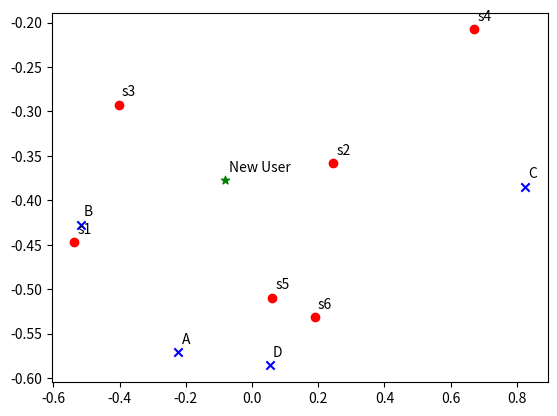

The matplotlib source for this figure:
# -*- coding: utf-8 -*-
"""
Created on Tue Nov 28 17:23:25 2017

@author: PXL4593
"""
import numpy as np
from scipy.sparse.linalg import svds
import matplotlib.pyplot as plt

# Utility matrix
M = np.array([ [ 5.,  5.,  3.,  0.,  5.,  5.],
               [ 5.,  0.,  4.,  0.,  4.,  4.],
               [ 0.,  3.,  0.,  5.,  4.,  5.],
               [ 5.,  4.,  3.,  3.,  5.,  5.]])

# compute svd, k = 2 means reduce dimension to 2-d
# u: user
# vt: item
# s: eigenvalue
u, s, vt = svds(M, k = 2)
s = np.diag(s)
label_user = np.array(['A','B','C','D'])
label_item = np.array(['s1','s2','s3','s4','s5','s6'])

# new user
New = np.array([5,5,0,0,0,5])

# dimension reduction of new user
New_2d = np.dot(np.dot(New,vt.T),np.linalg.inv(s))

# visualization
plt.scatter(u[:, 0],u[:, 1],c='b', marker='x')

plt.scatter(vt[0,:],vt[1,:],c='r', marker='o')

for i in range(M.shape[0]):
    plt.text(u[i,0]+1e-2, u[i,1]+1e-2, label_user[i])
    
for i in range(M.shape[1]):    
    plt.text(vt[0,i]+1e-2, vt[1,i]+1e-2, label_item[i])
     
plt.scatter(New_2d[0],New_2d[1],c='green', marker='*')
plt.text(New_2d[0]+1e-2, New_2d[1]+1e-2, 'New User')
      
plt.show()   

# find the most similar user by using cosine similarity
similar = [] 
for i in range(u.shape[0]):
    sim = np.dot(u[i],New_2d) / ( np.linalg.norm(u[i]) * np.linalg.norm(New_2d))
    similar.append(sim)

index = np.argsort(similar)[::-1][0]
print ("most similar user = {}".format(label_user[index]))

# recommend the film liked by most similar user 
recommend = {}
for i in range(len(New)):
    if M[index,i]!=0 and New[i]==0:
        recommend.update({label_item[i]:M[index,i]})

recommend_sort = sorted(recommend, key=recommend.get, reverse=True)      

print ("film recommend order is {}".format(recommend_sort))